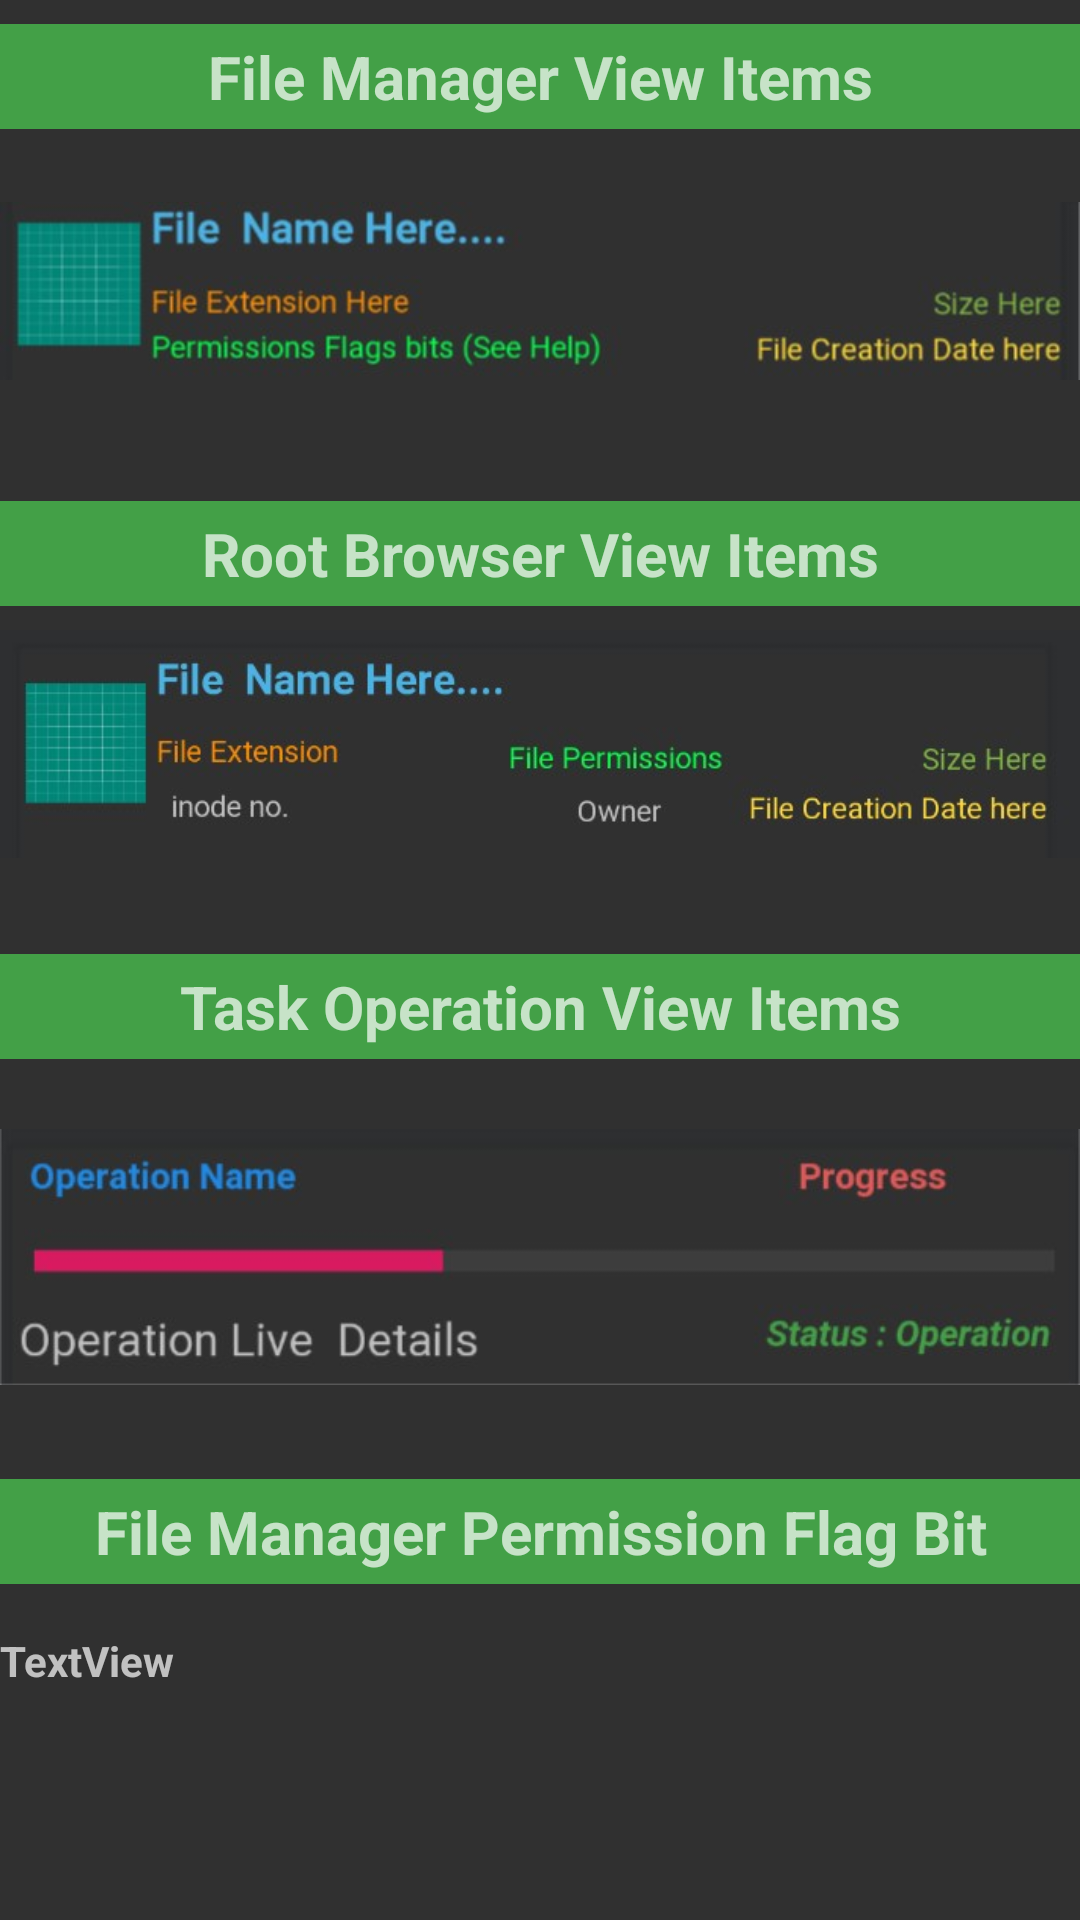

Layout XML and referenced resources for this Android screen:
<!-- AndroidManifest.xml: application theme AppTheme -->
<!-- res/layout/fragment_help.xml -->
<?xml version="1.0" encoding="utf-8"?>
<ScrollView
    xmlns:android="http://schemas.android.com/apk/res/android"
    xmlns:app="http://schemas.android.com/apk/res-auto"
    android:id="@+id/scroll_view"
    android:layout_width="match_parent"
    android:layout_height="match_parent"
    app:layout_constraintBottom_toBottomOf="parent"
    app:layout_constraintEnd_toEndOf="parent"
    app:layout_constraintStart_toStartOf="parent"
    app:layout_constraintTop_toTopOf="parent">


    <androidx.constraintlayout.widget.ConstraintLayout

        android:layout_width="match_parent"
        android:layout_height="match_parent">

        <TextView
            android:id="@+id/help_textview"
            android:layout_width="0dp"
            android:layout_height="wrap_content"
            android:layout_marginTop="16dp"
            android:minLines="1"
            android:text="TextView"
            android:textStyle="bold"
            app:layout_constraintEnd_toEndOf="parent"
            app:layout_constraintHorizontal_bias="0.0"
            app:layout_constraintStart_toStartOf="parent"
            app:layout_constraintTop_toBottomOf="@+id/textView11" />

        <TextView
            android:id="@+id/help_file_man"
            android:layout_width="0dp"
            android:layout_height="35dp"
            android:layout_marginTop="8dp"
            android:background="#43A047"
            android:gravity="center"
            android:text="File Manager View Items"
            android:textSize="20sp"
            android:textStyle="bold"
            app:layout_constraintEnd_toEndOf="parent"
            app:layout_constraintStart_toStartOf="parent"
            app:layout_constraintTop_toTopOf="parent" />

        <ImageView
            android:id="@+id/imageView"
            android:layout_width="0dp"
            android:layout_height="92dp"
            android:layout_marginTop="8dp"
            app:layout_constraintEnd_toEndOf="parent"
            app:layout_constraintHorizontal_bias="0.428"
            app:layout_constraintStart_toStartOf="parent"
            app:layout_constraintTop_toBottomOf="@+id/help_file_man"
            app:srcCompat="@drawable/file_manager_list_item" />

        <TextView
            android:id="@+id/textView12"
            android:layout_width="0dp"
            android:layout_height="35dp"
            android:layout_marginTop="24dp"
            android:background="#43A047"
            android:gravity="center"
            android:text="Root Browser View Items"
            android:textSize="20sp"
            android:textStyle="bold"
            app:layout_constraintEnd_toEndOf="parent"
            app:layout_constraintStart_toStartOf="parent"
            app:layout_constraintTop_toBottomOf="@+id/imageView" />

        <ImageView
            android:id="@+id/imageView4"
            android:layout_width="0dp"
            android:layout_height="92dp"
            app:layout_constraintEnd_toEndOf="parent"
            app:layout_constraintHorizontal_bias="1.0"
            app:layout_constraintStart_toStartOf="parent"
            app:layout_constraintTop_toBottomOf="@+id/textView12"
            app:srcCompat="@drawable/root_browser_item" />

        <TextView
            android:id="@+id/textView13"
            android:layout_width="0dp"
            android:layout_height="35dp"
            android:layout_marginTop="24dp"
            android:background="#43A047"
            android:gravity="center"
            android:text="Task Operation View Items"
            android:textSize="20sp"
            android:textStyle="bold"
            app:layout_constraintEnd_toEndOf="parent"
            app:layout_constraintStart_toStartOf="parent"
            app:layout_constraintTop_toBottomOf="@+id/imageView4" />

        <ImageView
            android:id="@+id/image_opertion_item"
            android:layout_width="0dp"
            android:layout_height="116dp"
            android:layout_marginTop="8dp"
            app:layout_constraintEnd_toEndOf="parent"
            app:layout_constraintStart_toStartOf="parent"
            app:layout_constraintTop_toBottomOf="@+id/textView13"
            app:srcCompat="@drawable/operation_listitem_image" />

        <TextView
            android:id="@+id/textView11"
            android:layout_width="0dp"
            android:layout_height="35dp"
            android:layout_marginTop="16dp"
            android:background="#43A047"
            android:gravity="center"
            android:text="File Manager Permission Flag Bit"
            android:textSize="20sp"
            android:textStyle="bold"
            app:layout_constraintEnd_toEndOf="parent"
            app:layout_constraintStart_toStartOf="parent"
            app:layout_constraintTop_toBottomOf="@+id/image_opertion_item" />

    </androidx.constraintlayout.widget.ConstraintLayout>


</ScrollView>
<!-- resources referenced by this layout -->
<resources>
  <!-- drawable file_manager_list_item: jpg bitmap (drawable, 15892 bytes) -->
  <!-- drawable operation_listitem_image: jpg bitmap (drawable, 14596 bytes) -->
  <!-- drawable root_browser_item: jpg bitmap (drawable, 17361 bytes) -->
  <style name="AppTheme" parent="Theme.AppCompat.NoActionBar">
          
          <item name="colorPrimary">@color/colorPrimary</item>
          <item name="colorPrimaryDark">@color/colorPrimaryDark</item>
          <item name="colorAccent">@color/colorAccent</item>
          
      </style>
  <color name="colorPrimary">#00897B</color>
  <color name="colorPrimaryDark">#027467</color>
  <color name="colorAccent">#D81B60</color>
</resources>
